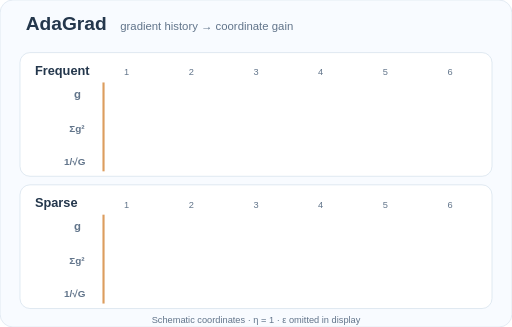
t = 0.00 s
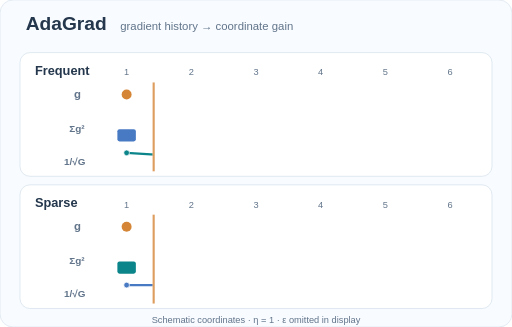
t = 1.67 s
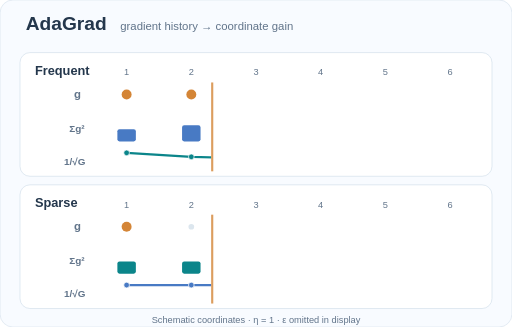
t = 3.33 s
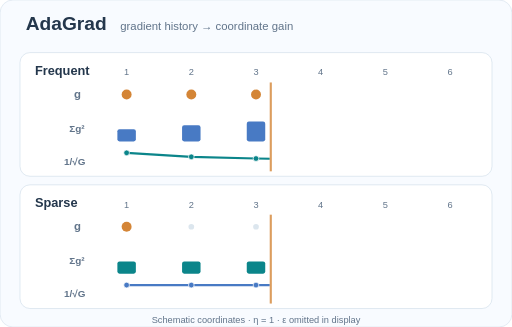
t = 5.00 s
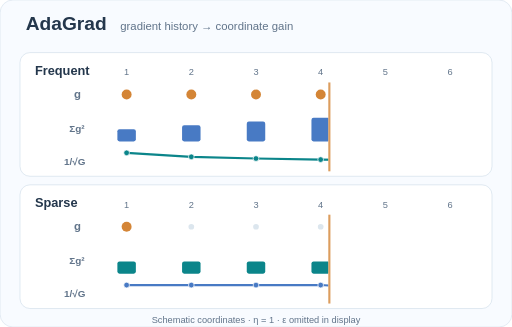
t = 6.67 s
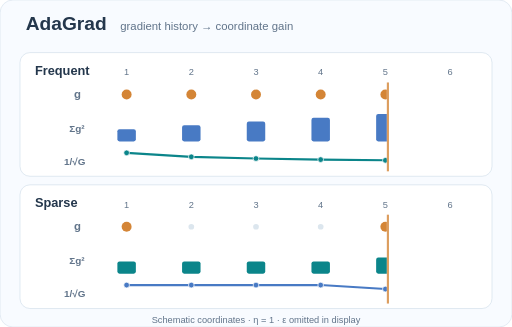
t = 8.33 s

The animated SVG that drew these frames (rendered in a browser with its animation timeline set to each time). Animation: 6 SMIL elements (animate=6); frames cover the first 8.33 s, repeats indefinitely.

<svg xmlns="http://www.w3.org/2000/svg" viewBox="0 0 720 460" width="720" height="460" role="img" aria-labelledby="svg-title svg-desc"><title id="svg-title">AdaGrad: accumulated gradients determine coordinate scaling</title><desc id="svg-desc">Six gradient observations for frequent and sparse coordinates. Frequent gradient accumulators grow at every step; sparse accumulators grow only when a gradient occurs. The inverse-root gain decreases with accumulated squared gradients. Schematic, not measured training results.</desc><style>@media(prefers-reduced-motion:reduce){.motion{display:none!important}}</style><rect x="0" y="0" width="720" height="460" rx="18" fill="#f8fbff" stroke="#dbe5ef" stroke-width="1"/><text x="36" y="42" fill="#24374c" font-family="Arial,Helvetica,sans-serif" font-size="27" font-weight="700" text-anchor="start">AdaGrad</text><text x="169" y="42" fill="#61748a" font-family="Arial,Helvetica,sans-serif" font-size="16" font-weight="500" text-anchor="start">gradient history → coordinate gain</text><rect x="28" y="74" width="664" height="174" rx="14" fill="#ffffff" stroke="#dbe5ef" stroke-width="1.2"/><text x="49" y="105" fill="#24374c" font-family="Arial,Helvetica,sans-serif" font-size="18" font-weight="700" text-anchor="start">Frequent</text><text x="109" y="138" fill="#61748a" font-family="Arial,Helvetica,sans-serif" font-size="16" font-weight="700" text-anchor="middle">g</text><text x="108" y="186" fill="#61748a" font-family="Arial,Helvetica,sans-serif" font-size="14" font-weight="700" text-anchor="middle">Σg²</text><text x="105" y="232" fill="#61748a" font-family="Arial,Helvetica,sans-serif" font-size="14" font-weight="700" text-anchor="middle">1/√G</text><text x="178" y="106" fill="#61748a" font-family="Arial,Helvetica,sans-serif" font-size="13" font-weight="400" text-anchor="middle">1</text><circle cx="178" cy="133" r="7" fill="#d48536"/><rect x="165" y="181.7" width="26" height="17.3" rx="3" fill="#487ac4" stroke="none" stroke-width="1"/><text x="269" y="106" fill="#61748a" font-family="Arial,Helvetica,sans-serif" font-size="13" font-weight="400" text-anchor="middle">2</text><circle cx="269" cy="133" r="7" fill="#d48536"/><rect x="256" y="176.3" width="26" height="22.7" rx="3" fill="#487ac4" stroke="none" stroke-width="1"/><text x="360" y="106" fill="#61748a" font-family="Arial,Helvetica,sans-serif" font-size="13" font-weight="400" text-anchor="middle">3</text><circle cx="360" cy="133" r="7" fill="#d48536"/><rect x="347" y="171.0" width="26" height="28.0" rx="3" fill="#487ac4" stroke="none" stroke-width="1"/><text x="451" y="106" fill="#61748a" font-family="Arial,Helvetica,sans-serif" font-size="13" font-weight="400" text-anchor="middle">4</text><circle cx="451" cy="133" r="7" fill="#d48536"/><rect x="438" y="165.7" width="26" height="33.3" rx="3" fill="#487ac4" stroke="none" stroke-width="1"/><text x="542" y="106" fill="#61748a" font-family="Arial,Helvetica,sans-serif" font-size="13" font-weight="400" text-anchor="middle">5</text><circle cx="542" cy="133" r="7" fill="#d48536"/><rect x="529" y="160.3" width="26" height="38.7" rx="3" fill="#487ac4" stroke="none" stroke-width="1"/><text x="633" y="106" fill="#61748a" font-family="Arial,Helvetica,sans-serif" font-size="13" font-weight="400" text-anchor="middle">6</text><circle cx="633" cy="133" r="7" fill="#d48536"/><rect x="620" y="155.0" width="26" height="44.0" rx="3" fill="#487ac4" stroke="none" stroke-width="1"/><polyline points="178,215.0 269,220.6 360,223.0 451,224.5 542,225.5 633,226.2" fill="none" stroke="#0b858a" stroke-width="3" stroke-linejoin="round" stroke-linecap="round"/><circle cx="178" cy="215.0" r="4" fill="#0b858a" stroke="white" stroke-width="1"/><circle cx="269" cy="220.6" r="4" fill="#0b858a" stroke="white" stroke-width="1"/><circle cx="360" cy="223.0" r="4" fill="#0b858a" stroke="white" stroke-width="1"/><circle cx="451" cy="224.5" r="4" fill="#0b858a" stroke="white" stroke-width="1"/><circle cx="542" cy="225.5" r="4" fill="#0b858a" stroke="white" stroke-width="1"/><circle cx="633" cy="226.2" r="4" fill="#0b858a" stroke="white" stroke-width="1"/><rect class="motion" x="144" y="115" width="522" height="126" fill="#ffffff"><animate attributeName="x" values="144;144;666;666" keyTimes="0;0.02;0.9;1" dur="12s" repeatCount="indefinite"/><animate attributeName="width" values="522;522;0;0" keyTimes="0;0.02;0.9;1" dur="12s" repeatCount="indefinite"/></rect><rect class="motion" x="144" y="116" width="3" height="125" fill="#d48536" opacity=".8"><animate attributeName="x" values="144;144;666;666" keyTimes="0;.02;.90;1" dur="12s" repeatCount="indefinite"/></rect><rect x="28" y="260" width="664" height="174" rx="14" fill="#ffffff" stroke="#dbe5ef" stroke-width="1.2"/><text x="49" y="291" fill="#24374c" font-family="Arial,Helvetica,sans-serif" font-size="18" font-weight="700" text-anchor="start">Sparse</text><text x="109" y="324" fill="#61748a" font-family="Arial,Helvetica,sans-serif" font-size="16" font-weight="700" text-anchor="middle">g</text><text x="108" y="372" fill="#61748a" font-family="Arial,Helvetica,sans-serif" font-size="14" font-weight="700" text-anchor="middle">Σg²</text><text x="105" y="418" fill="#61748a" font-family="Arial,Helvetica,sans-serif" font-size="14" font-weight="700" text-anchor="middle">1/√G</text><text x="178" y="292" fill="#61748a" font-family="Arial,Helvetica,sans-serif" font-size="13" font-weight="400" text-anchor="middle">1</text><circle cx="178" cy="319" r="7" fill="#d48536"/><rect x="165" y="367.7" width="26" height="17.3" rx="3" fill="#0b858a" stroke="none" stroke-width="1"/><text x="269" y="292" fill="#61748a" font-family="Arial,Helvetica,sans-serif" font-size="13" font-weight="400" text-anchor="middle">2</text><circle cx="269" cy="319" r="4" fill="#dce6ee"/><rect x="256" y="367.7" width="26" height="17.3" rx="3" fill="#0b858a" stroke="none" stroke-width="1"/><text x="360" y="292" fill="#61748a" font-family="Arial,Helvetica,sans-serif" font-size="13" font-weight="400" text-anchor="middle">3</text><circle cx="360" cy="319" r="4" fill="#dce6ee"/><rect x="347" y="367.7" width="26" height="17.3" rx="3" fill="#0b858a" stroke="none" stroke-width="1"/><text x="451" y="292" fill="#61748a" font-family="Arial,Helvetica,sans-serif" font-size="13" font-weight="400" text-anchor="middle">4</text><circle cx="451" cy="319" r="4" fill="#dce6ee"/><rect x="438" y="367.7" width="26" height="17.3" rx="3" fill="#0b858a" stroke="none" stroke-width="1"/><text x="542" y="292" fill="#61748a" font-family="Arial,Helvetica,sans-serif" font-size="13" font-weight="400" text-anchor="middle">5</text><circle cx="542" cy="319" r="7" fill="#d48536"/><rect x="529" y="362.3" width="26" height="22.7" rx="3" fill="#0b858a" stroke="none" stroke-width="1"/><text x="633" y="292" fill="#61748a" font-family="Arial,Helvetica,sans-serif" font-size="13" font-weight="400" text-anchor="middle">6</text><circle cx="633" cy="319" r="4" fill="#dce6ee"/><rect x="620" y="362.3" width="26" height="22.7" rx="3" fill="#0b858a" stroke="none" stroke-width="1"/><polyline points="178,401.0 269,401.0 360,401.0 451,401.0 542,406.6 633,406.6" fill="none" stroke="#487ac4" stroke-width="3" stroke-linejoin="round" stroke-linecap="round"/><circle cx="178" cy="401.0" r="4" fill="#487ac4" stroke="white" stroke-width="1"/><circle cx="269" cy="401.0" r="4" fill="#487ac4" stroke="white" stroke-width="1"/><circle cx="360" cy="401.0" r="4" fill="#487ac4" stroke="white" stroke-width="1"/><circle cx="451" cy="401.0" r="4" fill="#487ac4" stroke="white" stroke-width="1"/><circle cx="542" cy="406.6" r="4" fill="#487ac4" stroke="white" stroke-width="1"/><circle cx="633" cy="406.6" r="4" fill="#487ac4" stroke="white" stroke-width="1"/><rect class="motion" x="144" y="301" width="522" height="126" fill="#ffffff"><animate attributeName="x" values="144;144;666;666" keyTimes="0;0.02;0.9;1" dur="12s" repeatCount="indefinite"/><animate attributeName="width" values="522;522;0;0" keyTimes="0;0.02;0.9;1" dur="12s" repeatCount="indefinite"/></rect><rect class="motion" x="144" y="302" width="3" height="125" fill="#d48536" opacity=".8"><animate attributeName="x" values="144;144;666;666" keyTimes="0;.02;.90;1" dur="12s" repeatCount="indefinite"/></rect><text x="360" y="455" fill="#61748a" font-family="Arial,Helvetica,sans-serif" font-size="13" font-weight="400" text-anchor="middle">Schematic coordinates · η = 1 · ε omitted in display</text></svg>
